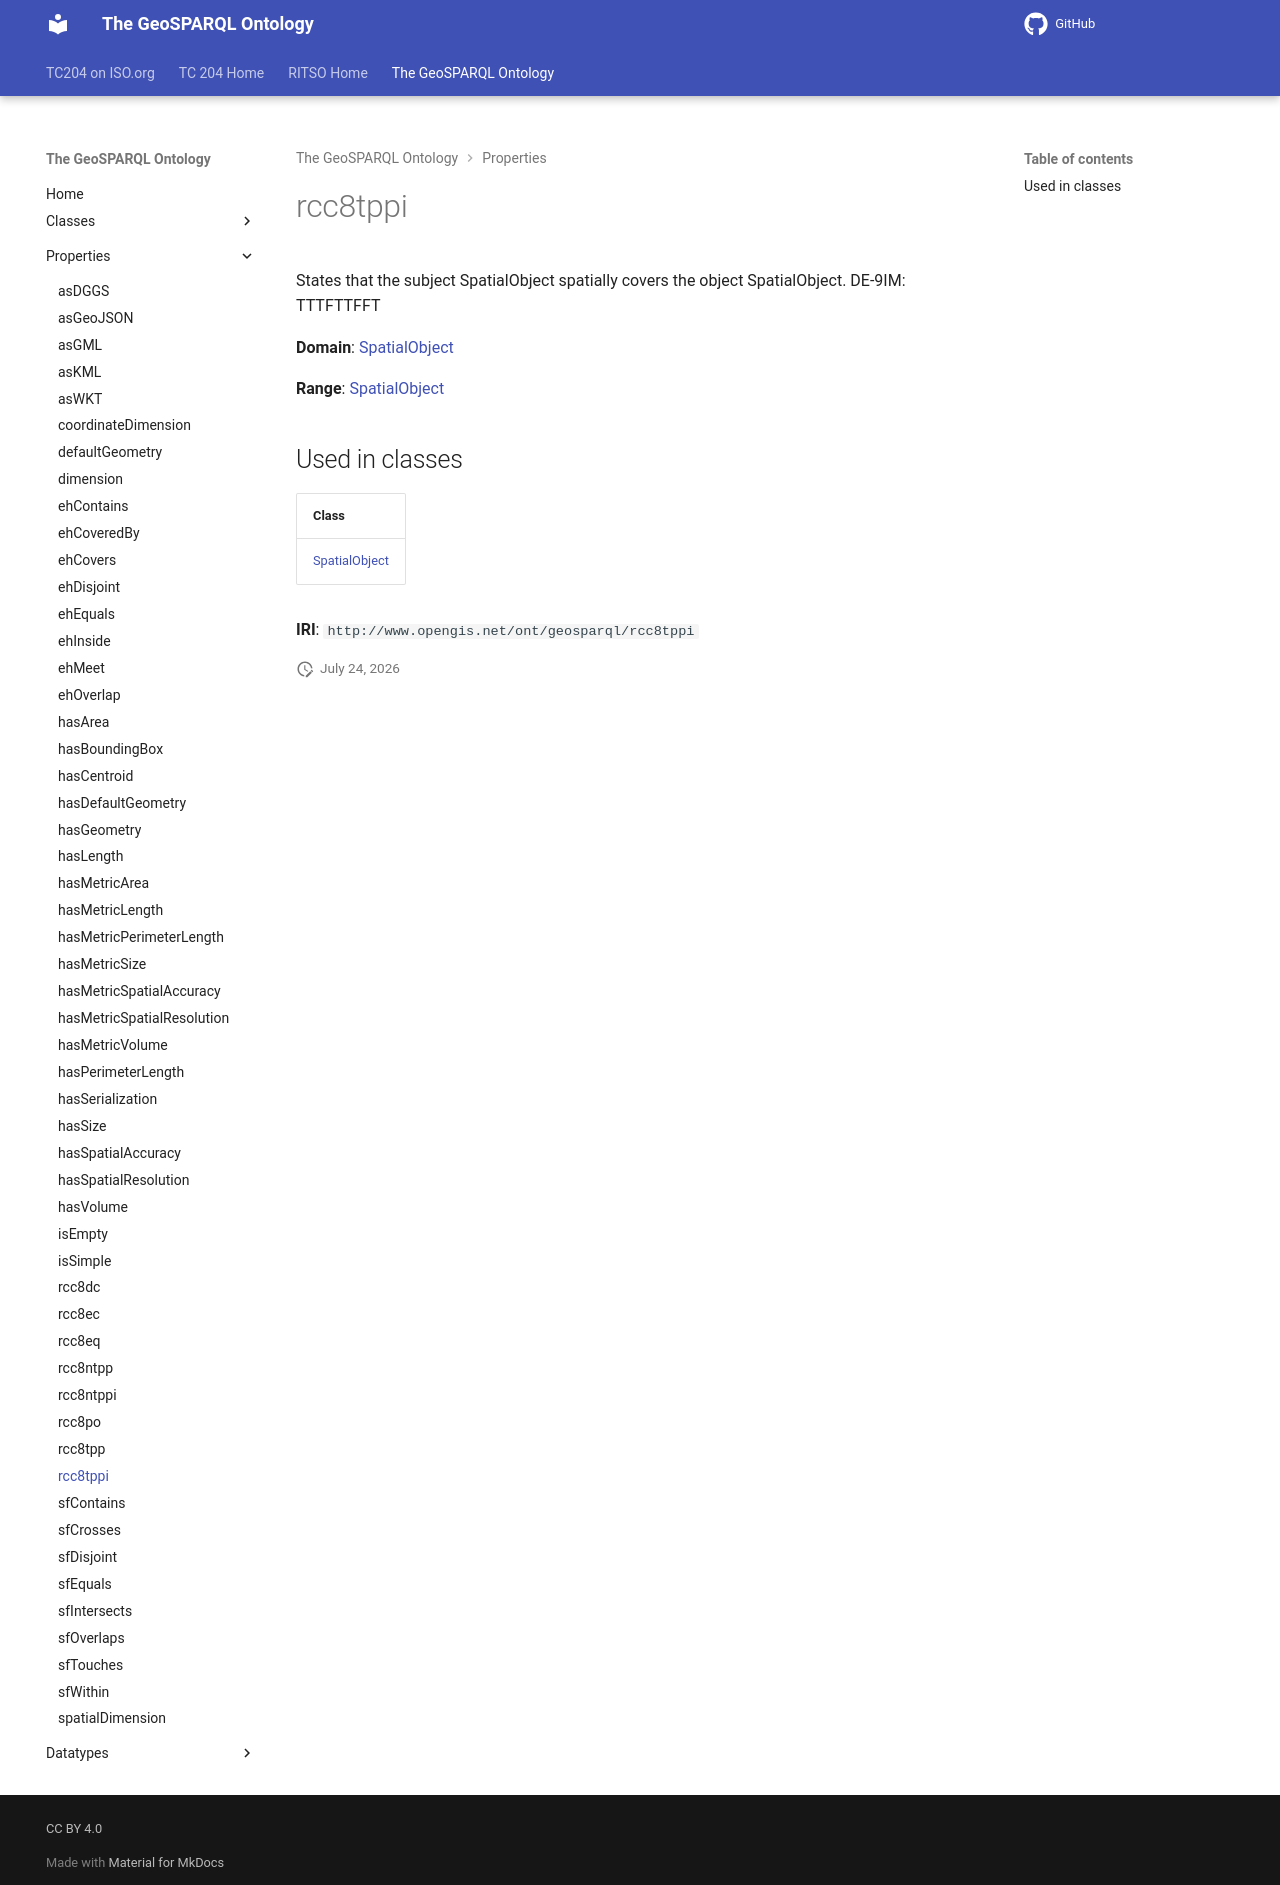

repository: ISO-TC204/ontology-import-geo · page: 2026-07-24_01-59-13/properties/rcc8tppi/index.html · generator: mkdocs

# rcc8tppi

States that the subject SpatialObject spatially covers the object SpatialObject. DE-9IM: TTTFTTFFT

**Domain**: [SpatialObject](../classes/SpatialObject.md)

**Range**: [SpatialObject](../classes/SpatialObject.md)

## Used in classes

| Class |
|-------|
| [SpatialObject](../classes/SpatialObject.md) |

**IRI**: `http://www.opengis.net/ont/geosparql/rcc8tppi`
